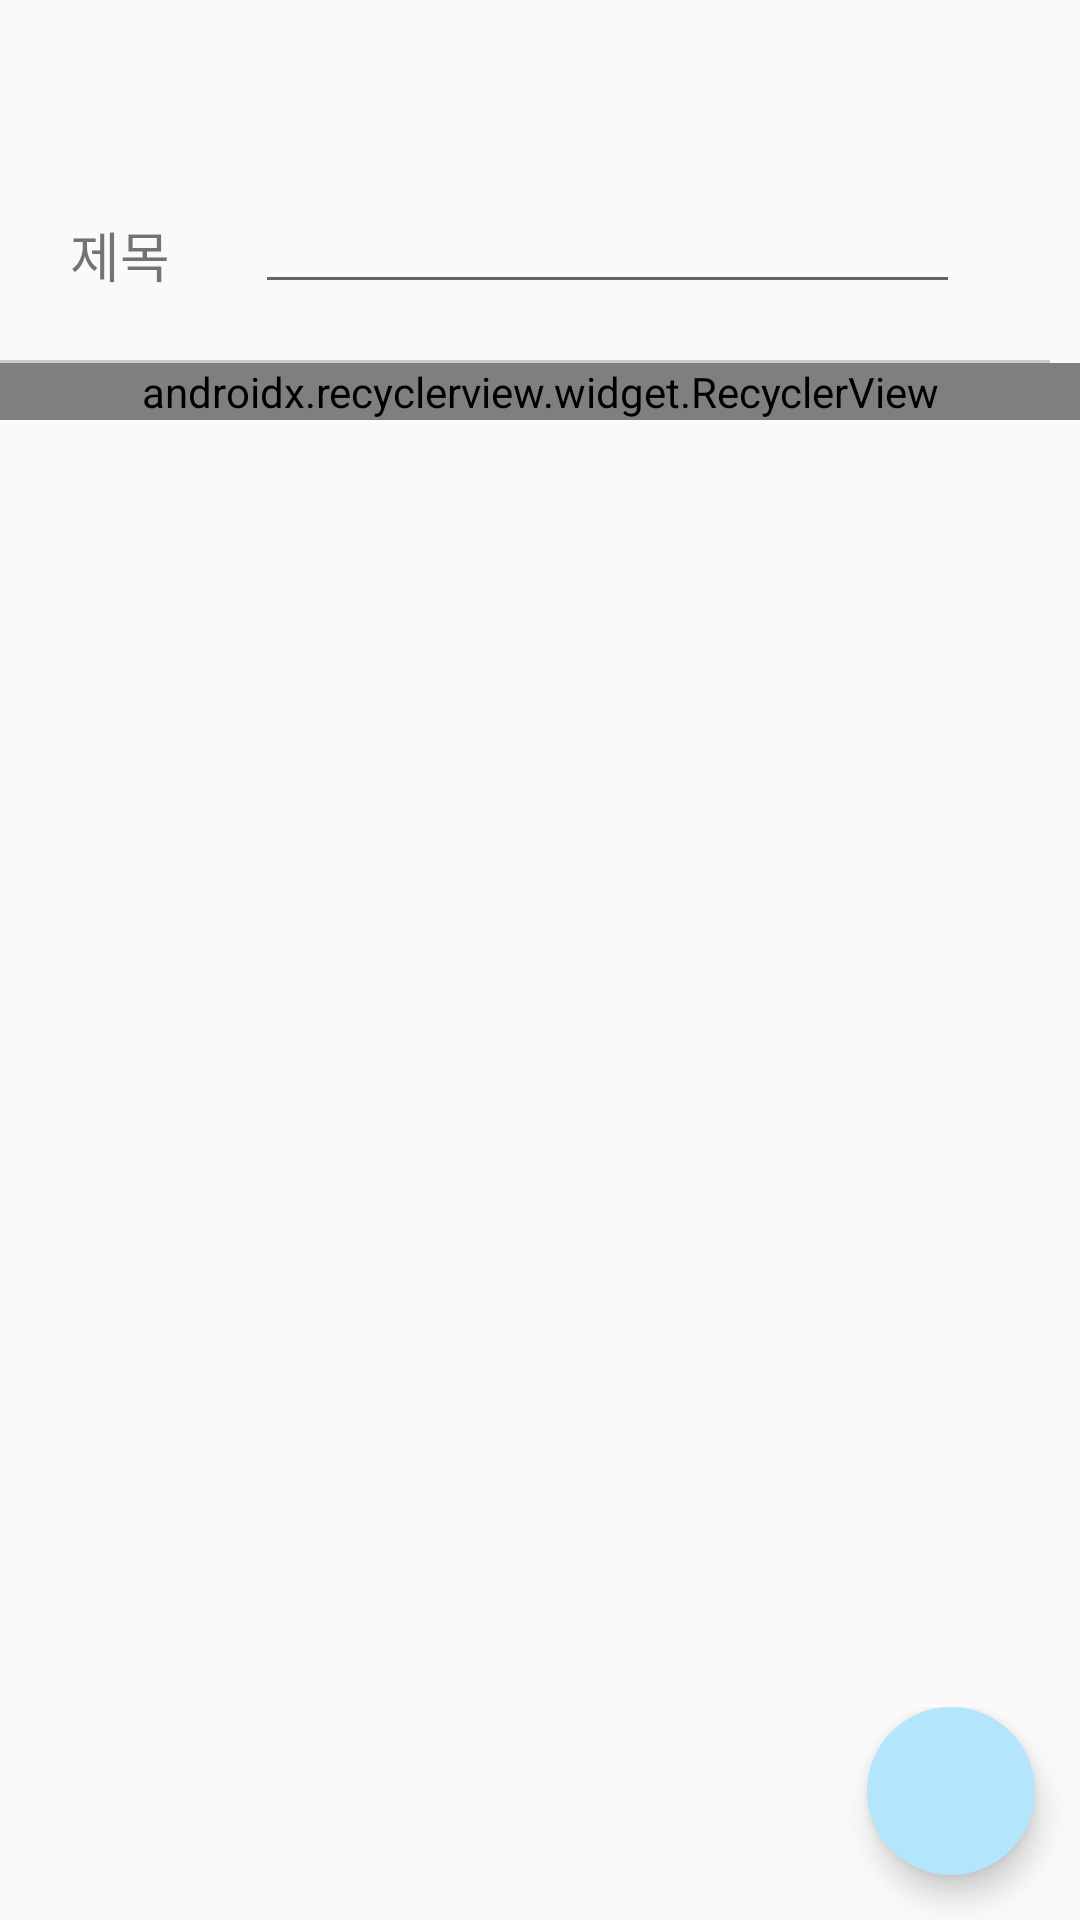

Reconstruct the res/layout file that produces this screen, plus the resources it refers to.
<!-- AndroidManifest.xml: application theme AppTheme -->
<!-- res/layout/fragment_menu4.xml -->
<?xml version="1.0" encoding="utf-8"?>
<LinearLayout xmlns:android="http://schemas.android.com/apk/res/android"
    android:layout_width="match_parent"
    android:layout_height="match_parent"
    android:orientation="vertical"
    xmlns:app="http://schemas.android.com/apk/res-auto">
    <ScrollView
        android:layout_width="match_parent"
        android:layout_height="wrap_content"
        android:scrollbars="vertical"
        android:layout_weight="1"
        android:layout_marginTop="50dp">
        <LinearLayout
            android:layout_width="match_parent"
            android:layout_height="match_parent"
            android:orientation="vertical">

            <LinearLayout
                android:layout_width="match_parent"
                android:layout_height="match_parent"
                android:layout_marginTop="10dp"
                android:orientation="vertical">

                <RelativeLayout
                    android:layout_width="wrap_content"
                    android:layout_height="wrap_content"
                    android:layout_below="@id/ll_board">
                    <TextView
                        android:id="@+id/tv_maraton_search"
                        android:layout_width="70dp"
                        android:layout_height="50dp"
                        android:layout_marginLeft="5dp"
                        android:text="제목"
                        android:gravity="center_vertical|center_horizontal"
                        android:textSize="18dp">
                    </TextView>

                    <EditText
                        android:id="@+id/et_maraton_search"
                        android:layout_width="match_parent"
                        android:layout_height="wrap_content"
                        android:layout_marginLeft="10dp"
                        android:layout_toLeftOf="@id/btn_maraton_search_data"
                        android:layout_toRightOf="@id/tv_maraton_search"
                        android:ems="6"
                        android:imeOptions="actionSearch"
                        android:lines="1"
                        android:singleLine="true" />

                    <ImageButton
                        android:id="@+id/btn_maraton_search_data"
                        android:layout_width="30dp"
                        android:layout_height="30dp"
                        android:layout_alignParentRight="true"
                        android:layout_centerVertical="true"
                        android:layout_marginLeft="10dp"
                        android:background="@drawable/ic_search"
                        android:text="검색" />

                </RelativeLayout>
                <View
                    android:id="@+id/view_maraton_border"
                    android:layout_width="match_parent"
                    android:layout_height="1dp"
                    android:layout_marginTop="10dp"
                    android:layout_marginRight="10dp"
                    android:background="@color/layoutBorder" />


                <android.support.v7.widget.RecyclerView
                    android:id="@+id/recycler_maraton_doing"
                    android:layout_width="match_parent"
                    android:layout_height="match_parent"
                    app:layoutManager="android.support.v7.widget.LinearLayoutManager" />
            </LinearLayout>

        </LinearLayout>
    </ScrollView>
    <LinearLayout
        android:layout_width="match_parent"
        android:layout_height="wrap_content"
        android:orientation="vertical"
        android:layout_gravity="bottom">
        <android.support.design.widget.FloatingActionButton
            android:id="@+id/fab_maraton_add"
            android:layout_width="wrap_content"
            android:layout_height="wrap_content"
            android:layout_gravity="bottom|right"
            android:layout_marginRight="15dp"
            android:layout_marginBottom="15dp"
            android:backgroundTint="@color/primary"
            android:src="@drawable/ic_edit"
            app:borderWidth="0dp" />
    </LinearLayout>
</LinearLayout>
<!-- resources referenced by this layout -->
<resources>
  <color name="layoutBorder">#CCCCCC</color>
  <color name="primary">#b3e5fc</color>
  <style name="AppTheme" parent="Theme.AppCompat.Light.NoActionBar">
          
          <item name="colorPrimary">@color/colorPrimary</item>
          <item name="colorPrimaryDark">@color/colorPrimaryDark</item>
          <item name="colorAccent">@color/colorAccent</item>
          
      </style>
  <color name="colorPrimary">#008577</color>
  <color name="colorPrimaryDark">#00574B</color>
  <color name="colorAccent">#82b3c9</color>
</resources>
